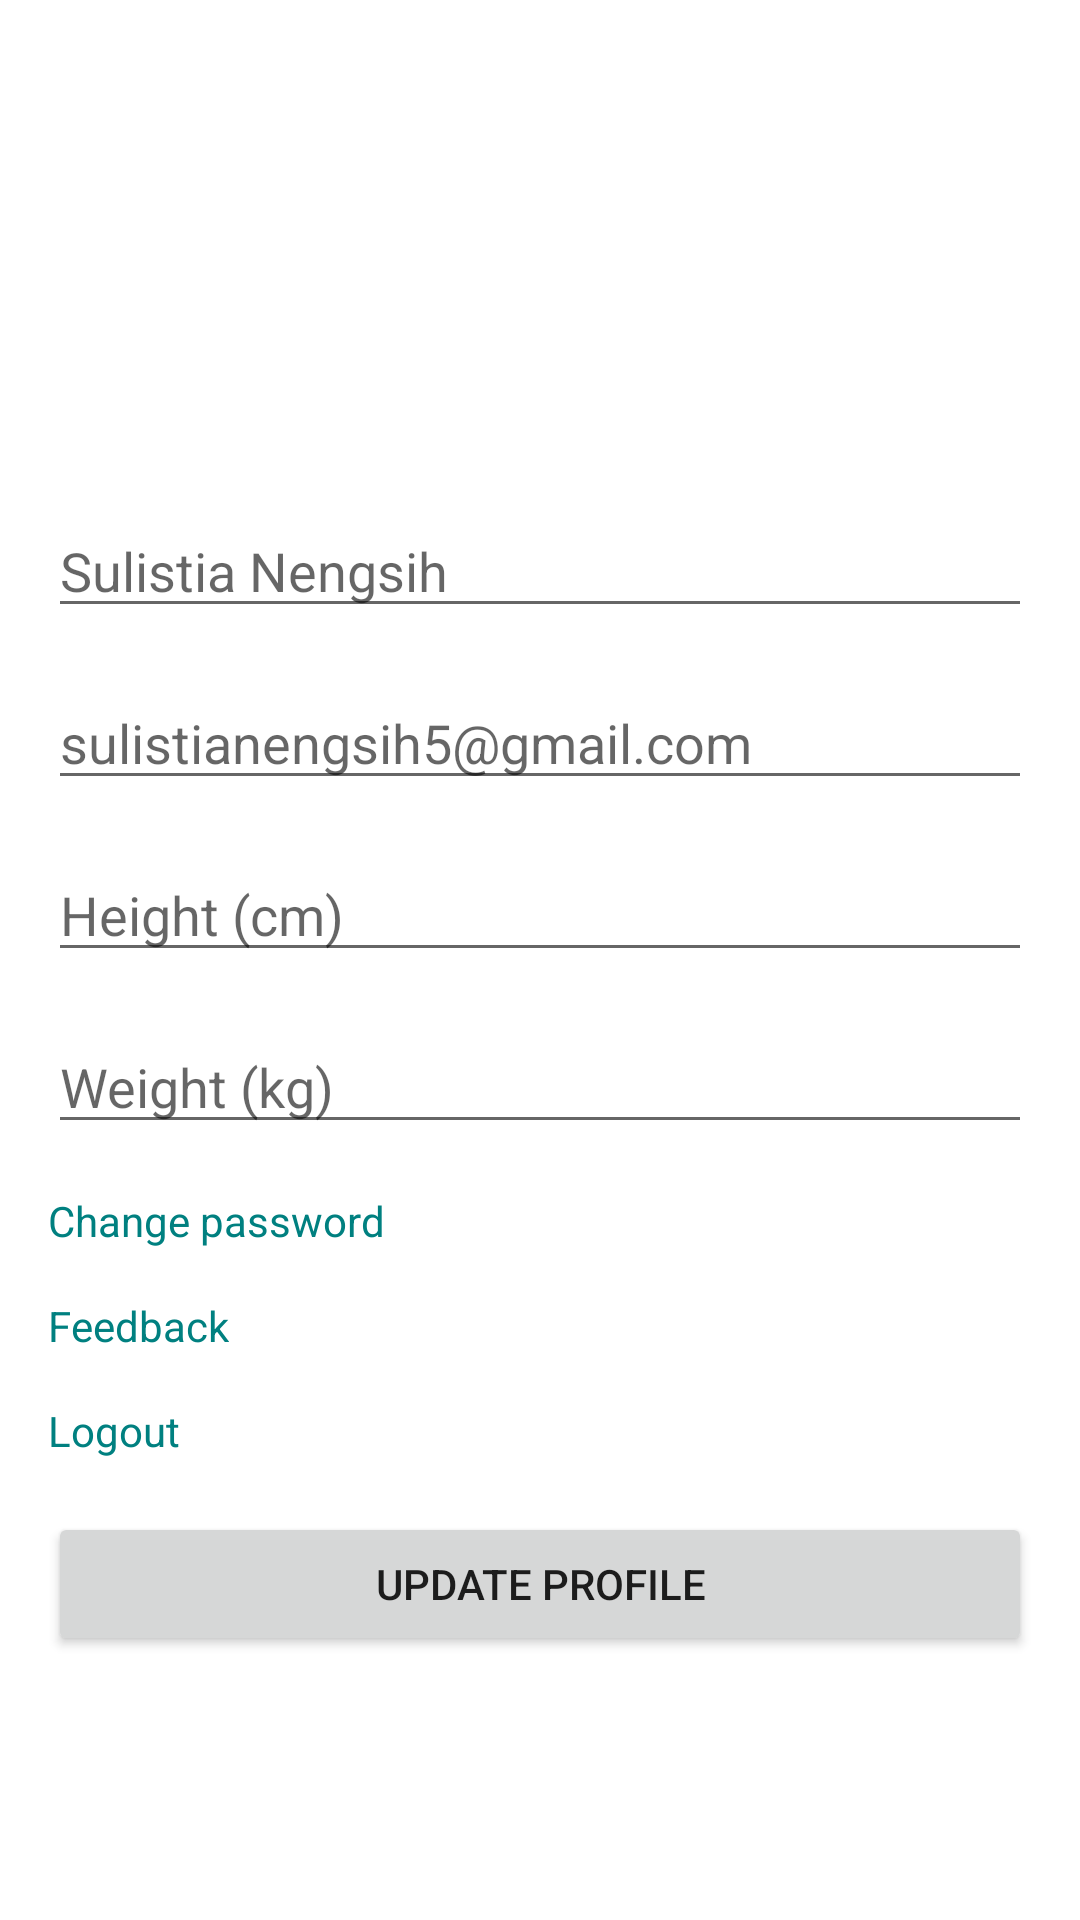

Layout XML and referenced resources for this Android screen:
<!-- AndroidManifest.xml: application theme Theme.StyleSync -->
<!-- res/layout/fragment_profile.xml -->
<?xml version="1.0" encoding="utf-8"?>
<RelativeLayout xmlns:android="http://schemas.android.com/apk/res/android"
    xmlns:tools="http://schemas.android.com/tools"
    android:layout_width="match_parent"
    android:layout_height="match_parent"
    android:padding="16dp"
    tools:context="ui.profile.ProfileFragment">

    
    <ImageView
        android:id="@+id/profilePictureImageView"
        android:layout_width="120dp"
        android:layout_height="120dp"
        android:layout_centerHorizontal="true"
        android:src="@drawable/baseline_account_circle_24"
        android:scaleType="centerCrop"
        android:layout_marginTop="16dp"/>

    
    <EditText
        android:id="@+id/nameEditText"
        android:layout_width="match_parent"
        android:layout_height="wrap_content"
        android:layout_below="@+id/profilePictureImageView"
        android:layout_marginTop="16dp"
        android:hint="Sulistia Nengsih"/>

    
    <EditText
        android:id="@+id/emailEditText"
        android:layout_width="match_parent"
        android:layout_height="wrap_content"
        android:layout_below="@+id/nameEditText"
        android:layout_marginTop="16dp"
        android:inputType="textEmailAddress"
        android:hint="sulistianengsih5@gmail.com"/>

    
    <EditText
        android:id="@+id/heightEditText"
        android:layout_width="match_parent"
        android:layout_height="wrap_content"
        android:layout_below="@+id/emailEditText"
        android:layout_marginTop="16dp"
        android:inputType="numberDecimal"
        android:hint="Height (cm)"/>

    
    <EditText
        android:id="@+id/weightEditText"
        android:layout_width="match_parent"
        android:layout_height="wrap_content"
        android:layout_below="@+id/heightEditText"
        android:layout_marginTop="16dp"
        android:inputType="numberDecimal"
        android:hint="Weight (kg)"/>

    <TextView
        android:id="@+id/buttonChangePassword"
        android:layout_width="wrap_content"
        android:layout_height="wrap_content"
        android:text="Change password"
        android:layout_below="@id/weightEditText"
        android:textColor = "@color/teal_blue"
        android:layout_marginTop="16dp"
        android:clickable="true"/>

    <TextView
        android:id="@+id/buttonFeedback"
        android:layout_width="wrap_content"
        android:layout_height="wrap_content"
        android:text="Feedback"
        android:layout_below="@id/buttonChangePassword"
        android:textColor = "@color/teal_blue"
        android:layout_marginTop="16dp"
        android:clickable="true"/>

    <TextView
        android:id="@+id/buttonLogout"
        android:layout_width="wrap_content"
        android:layout_height="wrap_content"
        android:text="Logout"
        android:layout_below="@id/buttonFeedback"
        android:textColor = "@color/teal_blue"
        android:layout_marginTop="16dp"
        android:clickable="true"/>

    
    <Button
        android:id="@+id/updateProfileButton"
        android:layout_width="match_parent"
        android:layout_height="wrap_content"
        android:layout_alignParentBottom="true"
        android:layout_marginTop="16dp"
        android:layout_marginBottom="72dp"
        android:text="Update Profile"/>
</RelativeLayout>
<!-- resources referenced by this layout -->
<resources>
  <color name="teal_blue">#008080</color>
  <style name="Theme.StyleSync" parent="Theme.MaterialComponents.DayNight.DarkActionBar">
          
          <item name="colorPrimary">@color/teal_blue</item>
          <item name="colorPrimaryVariant">@color/purple_700</item>
          <item name="colorOnPrimary">@color/white</item>
          
          <item name="colorSecondary">@color/teal_200</item>
          <item name="colorSecondaryVariant">@color/teal_700</item>
          <item name="colorOnSecondary">@color/black</item>
          
          <item name="android:statusBarColor">?attr/colorPrimaryVariant</item>
          
      </style>
  <color name="purple_700">#FF3700B3</color>
  <color name="white">#FFFFFFFF</color>
  <color name="teal_200">#FF03DAC5</color>
  <color name="teal_700">#FF018786</color>
  <color name="black">#FF000000</color>
</resources>
